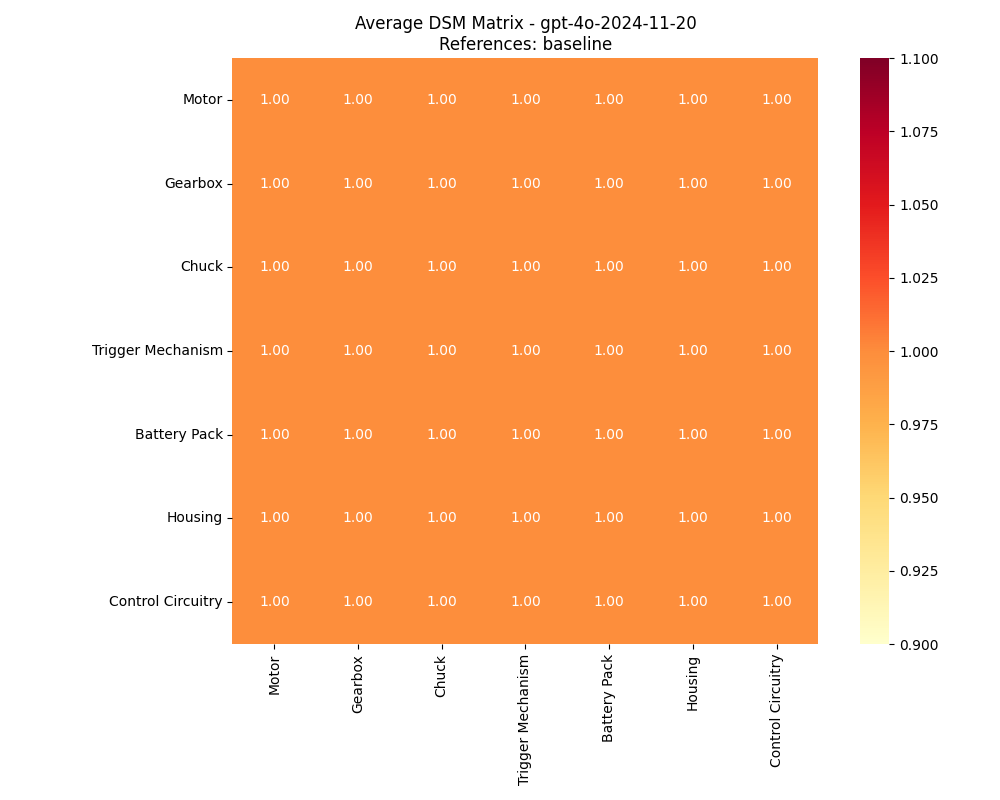

The file beside this chart, header and first rows:
, Motor, Gearbox, Chuck, Trigger Mechanism, Battery Pack, Housing, Control Circuitry
Motor, 1, 1, 1, 1, 1, 1, 1
Gearbox, 1, 1, 1, 1, 1, 1, 1
Chuck, 1, 1, 1, 1, 1, 1, 1
Trigger Mechanism, 1, 1, 1, 1, 1, 1, 1
Battery Pack, 1, 1, 1, 1, 1, 1, 1
Housing, 1, 1, 1, 1, 1, 1, 1
Control Circuitry, 1, 1, 1, 1, 1, 1, 1
